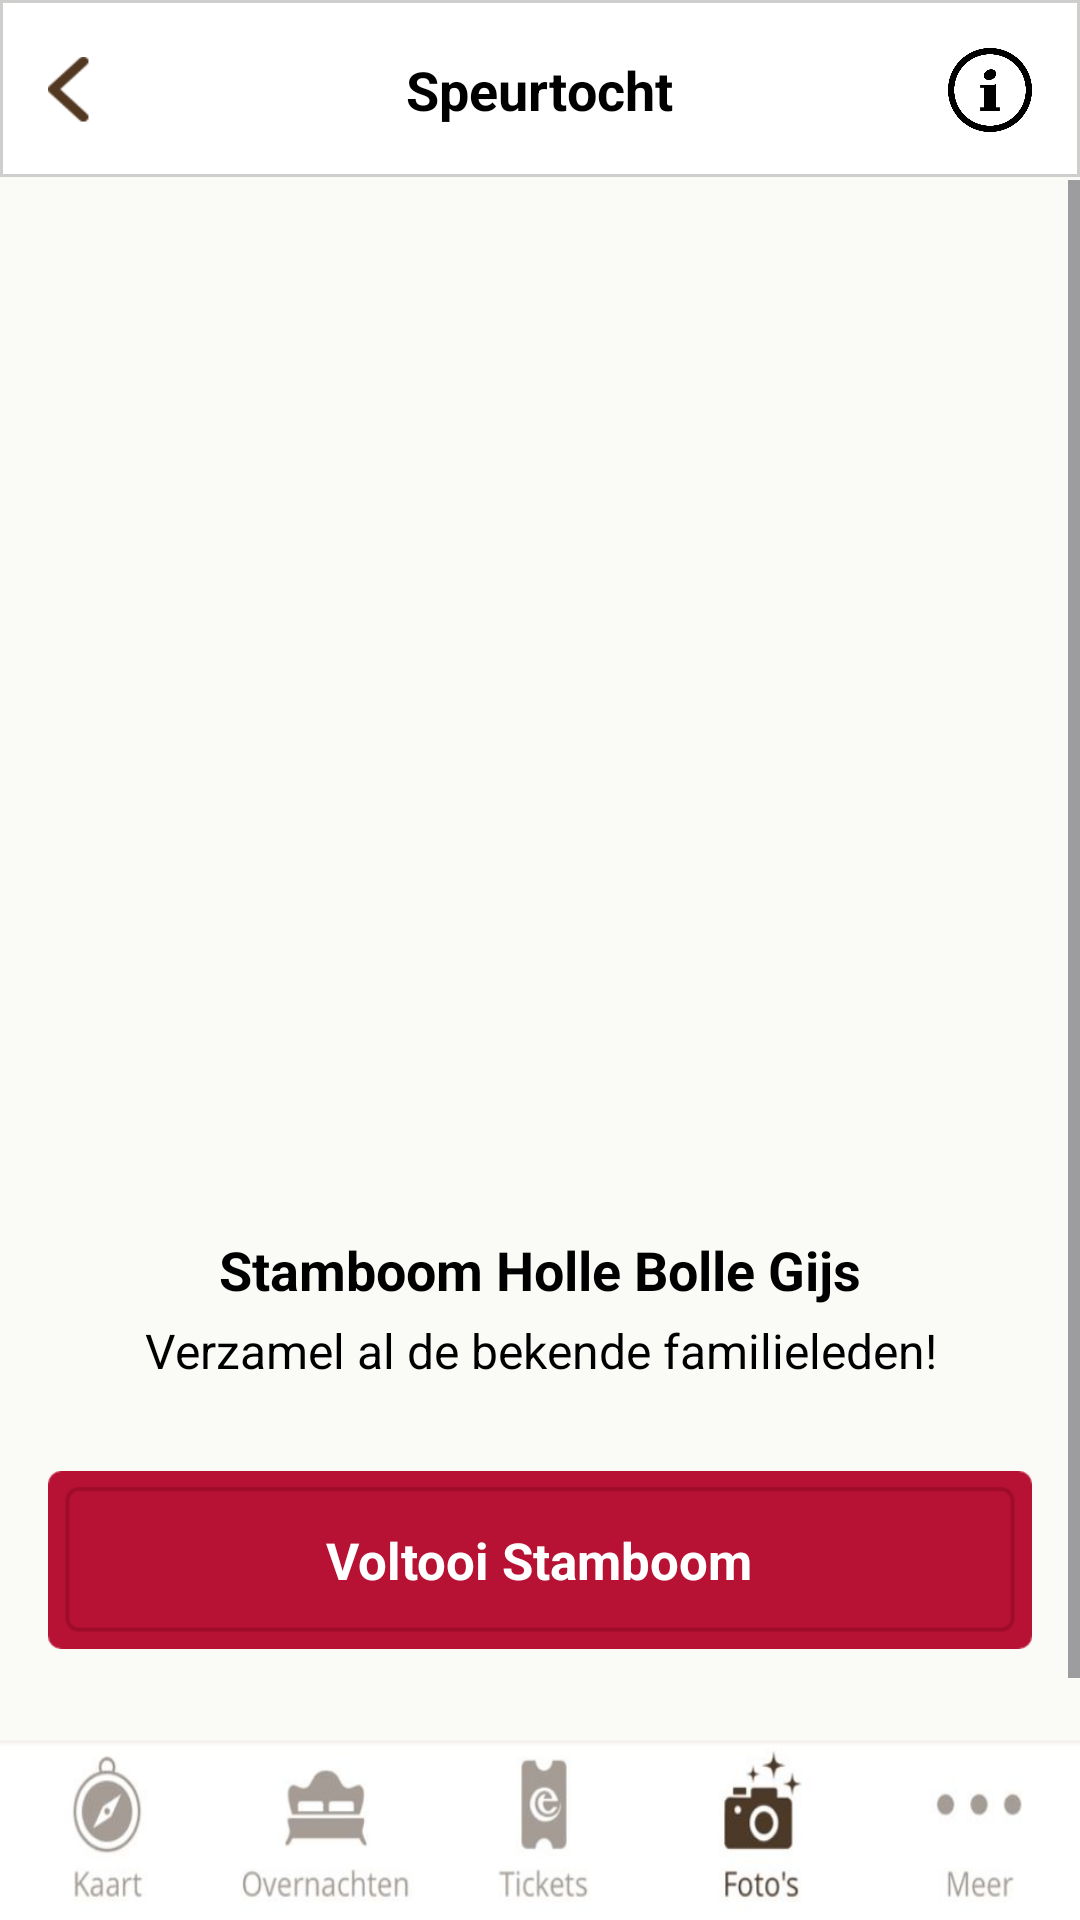

This screen was rendered from an Android layout file. Write that file and the resources it references.
<!-- AndroidManifest.xml: application theme Theme.LocationApp -->
<!-- res/layout/activity_stamboom.xml -->
<?xml version="1.0" encoding="utf-8"?>
<androidx.constraintlayout.widget.ConstraintLayout xmlns:android="http://schemas.android.com/apk/res/android"
    xmlns:app="http://schemas.android.com/apk/res-auto"
    xmlns:tools="http://schemas.android.com/tools"
    android:layout_width="match_parent"
    android:layout_height="match_parent"
    android:background="@color/backgroundcolor" >

    <RelativeLayout
        android:layout_width="match_parent"
        android:layout_height="wrap_content"
        app:layout_constraintTop_toTopOf="parent"
        app:layout_constraintEnd_toEndOf="parent"
        app:layout_constraintStart_toStartOf="parent">

        <View
            android:layout_width="match_parent"
            android:layout_height="60dp"
            android:background="@drawable/bordertoppages"
            android:id="@+id/whiteTopBar"
            app:layout_constraintTop_toTopOf="parent"
            app:layout_constraintEnd_toEndOf="parent"
            app:layout_constraintStart_toStartOf="parent"/>

        <TextView
            android:id="@+id/titleText"
            android:layout_width="wrap_content"
            android:layout_height="wrap_content"
            android:text="@string/titelSpeurtocht"
            android:textSize="18sp"
            android:textStyle="bold"
            android:textColor="#000000"
            android:layout_centerInParent="true"
            tools:ignore="RelativeOverlap" />

        <ImageView
            android:id="@+id/backbutton"
            android:layout_width="14dp"
            android:layout_height="24dp"
            android:layout_alignParentStart="true"
            android:layout_alignParentTop="true"
            android:layout_marginStart="16dp"
            android:layout_centerVertical="true"
            android:onClick="overviewactivity"
            android:contentDescription="@string/HolleBolleGijs"
            android:src="@drawable/arrowback" />

        <ImageView
            android:id="@+id/helpbutton"
            android:layout_width="28dp"
            android:layout_height="28dp"
            android:src="@drawable/info"
            android:onClick="helpactivity"
            android:layout_alignParentEnd="true"
            android:layout_marginEnd="16dp"
            android:layout_centerVertical="true"
            android:contentDescription="@string/HolleBolleGijs" />

    </RelativeLayout>
    <ScrollView
        android:layout_width="match_parent"
        android:layout_height="match_parent"
        android:layout_marginBottom="60dp"
        android:layout_marginTop="60dp">

        <LinearLayout
            android:orientation="vertical"
            android:layout_width="match_parent"
            android:layout_height="wrap_content">

            <ImageView
                android:id="@+id/imageviewstamboom"
                android:layout_width="318dp"
                android:layout_height="327dp"
                android:layout_marginTop="24dp"
                android:layout_gravity="center"
                android:contentDescription="@string/HolleBolleGijs"
                app:layout_constraintEnd_toEndOf="parent"
                app:layout_constraintHorizontal_bias="0.494"
                app:layout_constraintStart_toStartOf="parent"
                app:layout_constraintTop_toTopOf="parent"
                app:srcCompat="@drawable/stamboomgijsstart" />

            <TextView
                android:id="@+id/textViewTitle"
                android:layout_width="wrap_content"
                android:layout_height="wrap_content"
                android:layout_gravity="center"
                android:text="@string/titelStamboom"
                android:textSize="18sp"
                android:textStyle="bold" />

            <TextView
                android:id="@+id/textViewContent"
                android:layout_width="wrap_content"
                android:layout_height="wrap_content"
                android:layout_marginTop="4dp"
                android:layout_gravity="center"
                android:layout_marginStart="20dp"
                android:layout_marginEnd="20dp"
                android:text="@string/onderschriftStamboom"
                android:gravity="center"
                android:textSize="16sp" />

            <RelativeLayout
                android:layout_width="wrap_content"
                android:layout_height="wrap_content">

                <ImageButton
                    android:id="@+id/unsolvedimagebutton"
                    android:layout_width="wrap_content"
                    android:layout_height="78dp"
                    android:layout_marginStart="16dp"
                    android:layout_marginEnd="16dp"
                    android:layout_marginTop="40dp"
                    android:background="@null"
                    android:src="@drawable/grijzeknop"
                    android:contentDescription="@string/HolleBolleGijs"
                    android:scaleType="fitCenter"
                    android:layout_centerInParent="true"/>

                <ImageButton
                    android:id="@+id/solvedimagebutton"
                    android:layout_width="wrap_content"
                    android:layout_height="78dp"
                    android:layout_marginStart="16dp"
                    android:layout_marginEnd="16dp"
                    android:layout_marginTop="40dp"
                    android:background="@null"
                    android:src="@drawable/rodeknop"
                    android:onClick="beloningactivity"
                    android:contentDescription="@string/HolleBolleGijs"
                    android:scaleType="fitCenter"
                    android:layout_centerInParent="true"/>

                <TextView
                    android:id="@+id/counterhbgunsolved"
                    android:layout_width="wrap_content"
                    android:layout_height="wrap_content"
                    android:textSize="17sp"
                    android:textColor="@android:color/black"
                    android:textStyle="bold"
                    android:layout_centerInParent="true"/>

                <TextView
                    android:id="@+id/counterhbgsolved"
                    android:layout_width="wrap_content"
                    android:layout_height="wrap_content"
                    android:onClick="beloningactivity"
                    android:textSize="17sp"
                    android:textStyle="bold"
                    android:text="@string/voltooiStamboom"
                    android:textColor="@android:color/white"
                    android:layout_centerInParent="true"/>

            </RelativeLayout>

            <TextView
                android:layout_width="wrap_content"
                android:layout_height="wrap_content"
                android:layout_gravity="center"
                android:text="@string/hollebollegijsmap"
                android:textStyle="bold"
                android:textSize="17sp"
                android:gravity="center"
                android:textColor="@color/redtextbutton"
                android:onClick="locationactivity" />

        </LinearLayout>
    </ScrollView>

    <ImageView
        android:id="@+id/imageViewMenu"
        android:contentDescription="@string/HolleBolleGijs"
        android:layout_width="wrap_content"
        android:layout_height="60dp"
        android:src="@drawable/menu"
        android:scaleType="fitXY"
        android:onClick="mainactivity"
        app:layout_constraintBottom_toBottomOf="parent"
        app:layout_constraintEnd_toEndOf="parent"
        app:layout_constraintStart_toStartOf="parent" />

</androidx.constraintlayout.widget.ConstraintLayout>
<!-- resources referenced by this layout -->
<resources>
  <color name="backgroundcolor">#FAFBF6</color>
  <color name="redtextbutton">#A43149</color>
  <!-- drawable arrowback: png bitmap (drawable, 948 bytes) -->
  <!-- drawable bordertoppages (drawable) -->
  <?xml version="1.0" encoding="utf-8"?>
  <layer-list xmlns:android="http://schemas.android.com/apk/res/android">
      <item android:bottom="1dp">
          <shape android:shape="rectangle">
              <stroke
                  android:width="1dp"
                  android:color="@color/gray" />
              <solid android:color="@color/white" />
          </shape>
      </item>
  </layer-list>
  <!-- drawable grijzeknop: png bitmap (drawable, 4573 bytes) -->
  <!-- drawable info: png bitmap (drawable, 11730 bytes) -->
  <!-- drawable menu: png bitmap (drawable, 74250 bytes) -->
  <!-- drawable rodeknop: png bitmap (drawable, 3559 bytes) -->
  <string name="HolleBolleGijs">Holle Bolle Gijs</string>
  <string name="hollebollegijsmap">Holle Bolle Gijs kaart</string>
  <string name="onderschriftStamboom">Verzamel al de bekende familieleden!</string>
  <string name="titelSpeurtocht">Speurtocht</string>
  <string name="titelStamboom">Stamboom Holle Bolle Gijs</string>
  <string name="voltooiStamboom">Voltooi Stamboom</string>
  <style name="Theme.LocationApp" parent="Base.Theme.LocationApp">
          <item name="android:textColor">@color/black</item>
      </style>
  <color name="gray">#CECECD</color>
  <color name="white">#FFFFFFFF</color>
  <style name="Base.Theme.LocationApp" parent="Theme.Material3.DayNight.NoActionBar">
          
          
      </style>
  <color name="black">#FF000000</color>
</resources>
